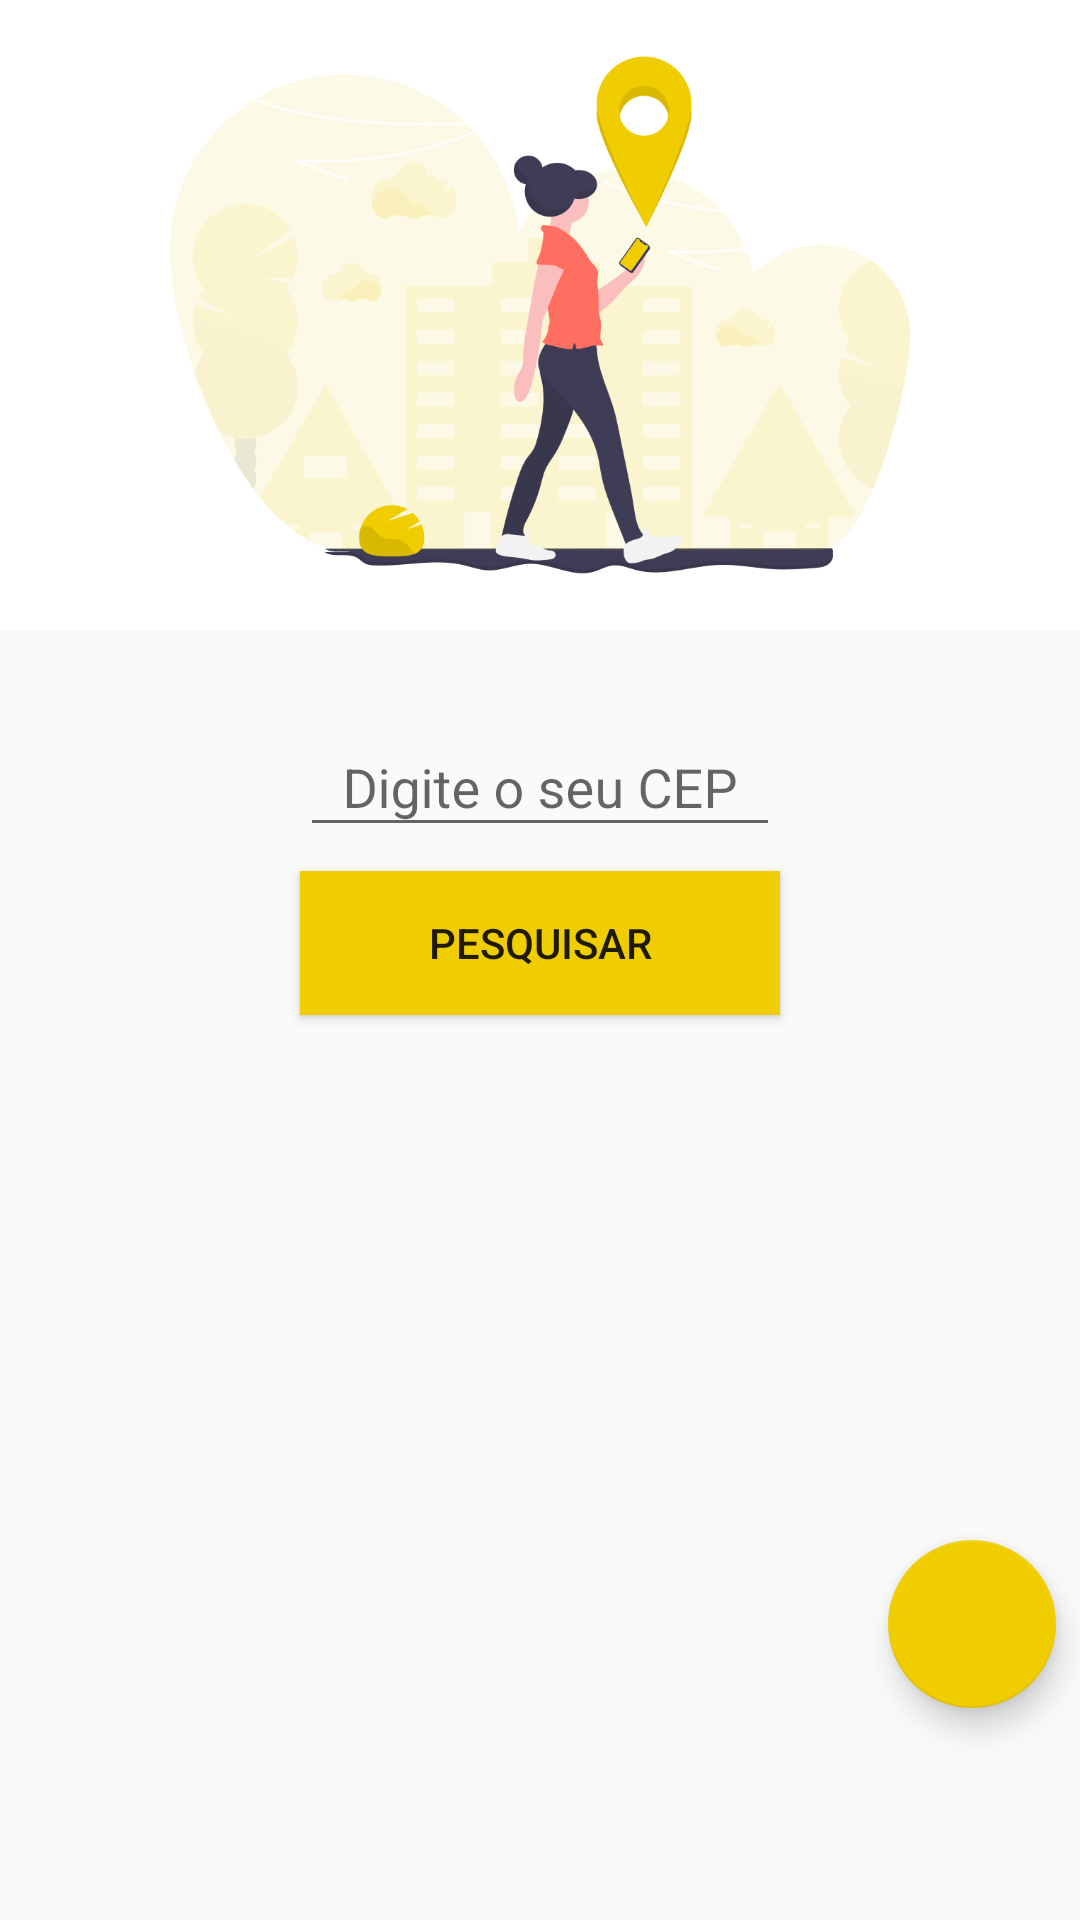

Android layout source for this screen:
<!-- AndroidManifest.xml: application theme AppTheme -->
<!-- res/layout/fragment_cep.xml -->
<?xml version="1.0" encoding="utf-8"?>
<ScrollView xmlns:android="http://schemas.android.com/apk/res/android"
    xmlns:app="http://schemas.android.com/apk/res-auto"
    xmlns:tools="http://schemas.android.com/tools"
    android:layout_width="match_parent"
    android:layout_height="match_parent">

    <androidx.constraintlayout.widget.ConstraintLayout
        android:layout_width="match_parent"
        android:layout_height="wrap_content">
        <Button
            android:id="@+id/btnCep"
            android:layout_width="0dp"
            android:layout_height="wrap_content"
            android:layout_marginStart="100dp"
            android:layout_marginLeft="100dp"
            android:layout_marginTop="8dp"
            android:layout_marginEnd="100dp"
            android:layout_marginRight="100dp"
            android:background="@drawable/ripple_button"
            android:text="@string/pesquisar"
            app:layout_constraintEnd_toEndOf="parent"
            app:layout_constraintStart_toStartOf="parent"
            app:layout_constraintTop_toBottomOf="@+id/textInputLayoutCep" />

        <ImageView
            android:id="@+id/imageView"
            android:layout_width="0dp"
            android:layout_height="210dp"
            android:background="@color/design_default_color_background"
            android:contentDescription="@string/logo"
            app:layout_constraintEnd_toEndOf="parent"
            app:layout_constraintStart_toStartOf="parent"
            app:layout_constraintTop_toTopOf="parent"
            app:srcCompat="@drawable/logorua" />

        <TextView
            android:id="@+id/txt_rua"
            android:layout_width="wrap_content"
            android:layout_height="wrap_content"
            android:layout_marginStart="16dp"
            android:layout_marginLeft="16dp"
            android:layout_marginTop="16dp"
            android:textAppearance="@style/TextAppearance.AppCompat.Medium"
            app:layout_constraintStart_toStartOf="parent"
            app:layout_constraintTop_toBottomOf="@+id/btnCep" />

        <TextView
            android:id="@+id/txt_bairro"
            android:layout_width="wrap_content"
            android:layout_height="wrap_content"
            android:layout_marginStart="16dp"
            android:layout_marginLeft="16dp"
            android:layout_marginTop="16dp"
            android:textAppearance="@style/TextAppearance.AppCompat.Medium"
            app:layout_constraintStart_toStartOf="parent"
            app:layout_constraintTop_toBottomOf="@+id/txt_rua" />

        <TextView
            android:id="@+id/txt_cidade"
            android:layout_width="wrap_content"
            android:layout_height="wrap_content"
            android:layout_marginStart="16dp"
            android:layout_marginLeft="16dp"
            android:layout_marginTop="16dp"
            android:textAppearance="@style/TextAppearance.AppCompat.Medium"
            app:layout_constraintStart_toStartOf="parent"
            app:layout_constraintTop_toBottomOf="@+id/txt_bairro" />

        <TextView
            android:id="@+id/txt_estado"
            android:layout_width="wrap_content"
            android:layout_height="wrap_content"
            android:layout_marginStart="16dp"
            android:layout_marginLeft="16dp"
            android:layout_marginTop="16dp"
            android:textAppearance="@style/TextAppearance.AppCompat.Medium"
            app:layout_constraintStart_toStartOf="parent"
            app:layout_constraintTop_toBottomOf="@+id/txt_cidade" />

        <TextView
            android:id="@+id/txt_ibge"
            android:layout_width="wrap_content"
            android:layout_height="wrap_content"
            android:layout_marginStart="16dp"
            android:layout_marginLeft="16dp"
            android:layout_marginTop="16dp"
            android:layout_marginBottom="16dp"
            android:textAppearance="@style/TextAppearance.AppCompat.Medium"
            app:layout_constraintBottom_toBottomOf="parent"
            app:layout_constraintStart_toStartOf="parent"
            app:layout_constraintTop_toBottomOf="@+id/txt_estado"
            app:layout_constraintVertical_bias="0.0" />

        <com.google.android.material.floatingactionbutton.FloatingActionButton
            android:id="@+id/floatingActionButton"
            android:layout_width="wrap_content"
            android:layout_height="wrap_content"
            android:layout_marginTop="175dp"
            android:layout_marginEnd="8dp"
            android:layout_marginRight="8dp"
            android:layout_marginBottom="32dp"
            android:background="@drawable/ic_delete_sweep_black_24dp"
            android:clickable="true"
            android:focusable="true"
            app:fabSize="normal"
            app:layout_constraintBottom_toBottomOf="parent"
            app:layout_constraintEnd_toEndOf="parent"
            app:layout_constraintTop_toBottomOf="@+id/btnCep"
            app:layout_constraintVertical_bias="0.55"
            app:srcCompat="@drawable/ic_delete_sweep_black_24dp" />

        <com.google.android.material.textfield.TextInputLayout
            android:id="@+id/textInputLayoutCep"
            android:layout_width="0dp"
            android:layout_height="wrap_content"
            android:layout_marginStart="100dp"
            android:layout_marginLeft="100dp"
            android:layout_marginTop="20dp"
            android:layout_marginEnd="100dp"
            android:layout_marginRight="100dp"
            app:layout_constraintEnd_toEndOf="parent"
            app:layout_constraintStart_toStartOf="parent"
            app:layout_constraintTop_toBottomOf="@+id/imageView">

            <com.google.android.material.textfield.TextInputEditText
                android:id="@+id/cepEdit"
                android:layout_width="match_parent"
                android:layout_height="wrap_content"
                android:gravity="center"
                android:hint="@string/digite_o_seu_cep"
                android:inputType="number"
                android:maxLength="8"
                android:singleLine="true" />
        </com.google.android.material.textfield.TextInputLayout>

    </androidx.constraintlayout.widget.ConstraintLayout>
</ScrollView>
<!-- resources referenced by this layout -->
<resources>
  <!-- drawable logorua: png bitmap (drawable, 66571 bytes) -->
  <!-- drawable ripple_button (drawable) -->
  <?xml version="1.0" encoding="utf-8"?>
  <ripple xmlns:android="http://schemas.android.com/apk/res/android"
      android:color="@color/colorAccent">
      <item android:drawable="@color/colorAccent"/>
  </ripple>
  <string name="digite_o_seu_cep">Digite o seu CEP</string>
  <string name="logo">logo</string>
  <string name="pesquisar">Pesquisar</string>
  <style name="AppTheme" parent="Theme.AppCompat.Light.DarkActionBar">
          
          <item name="colorPrimary">@color/colorPrimary</item>
          <item name="colorPrimaryDark">@color/colorPrimaryDark</item>
          <item name="colorAccent">@color/colorAccent</item>
      </style>
  <color name="colorAccent">#EFCD00</color>
  <color name="colorPrimary">#4387bc</color>
  <color name="colorPrimaryDark">#005A8C</color>
</resources>
